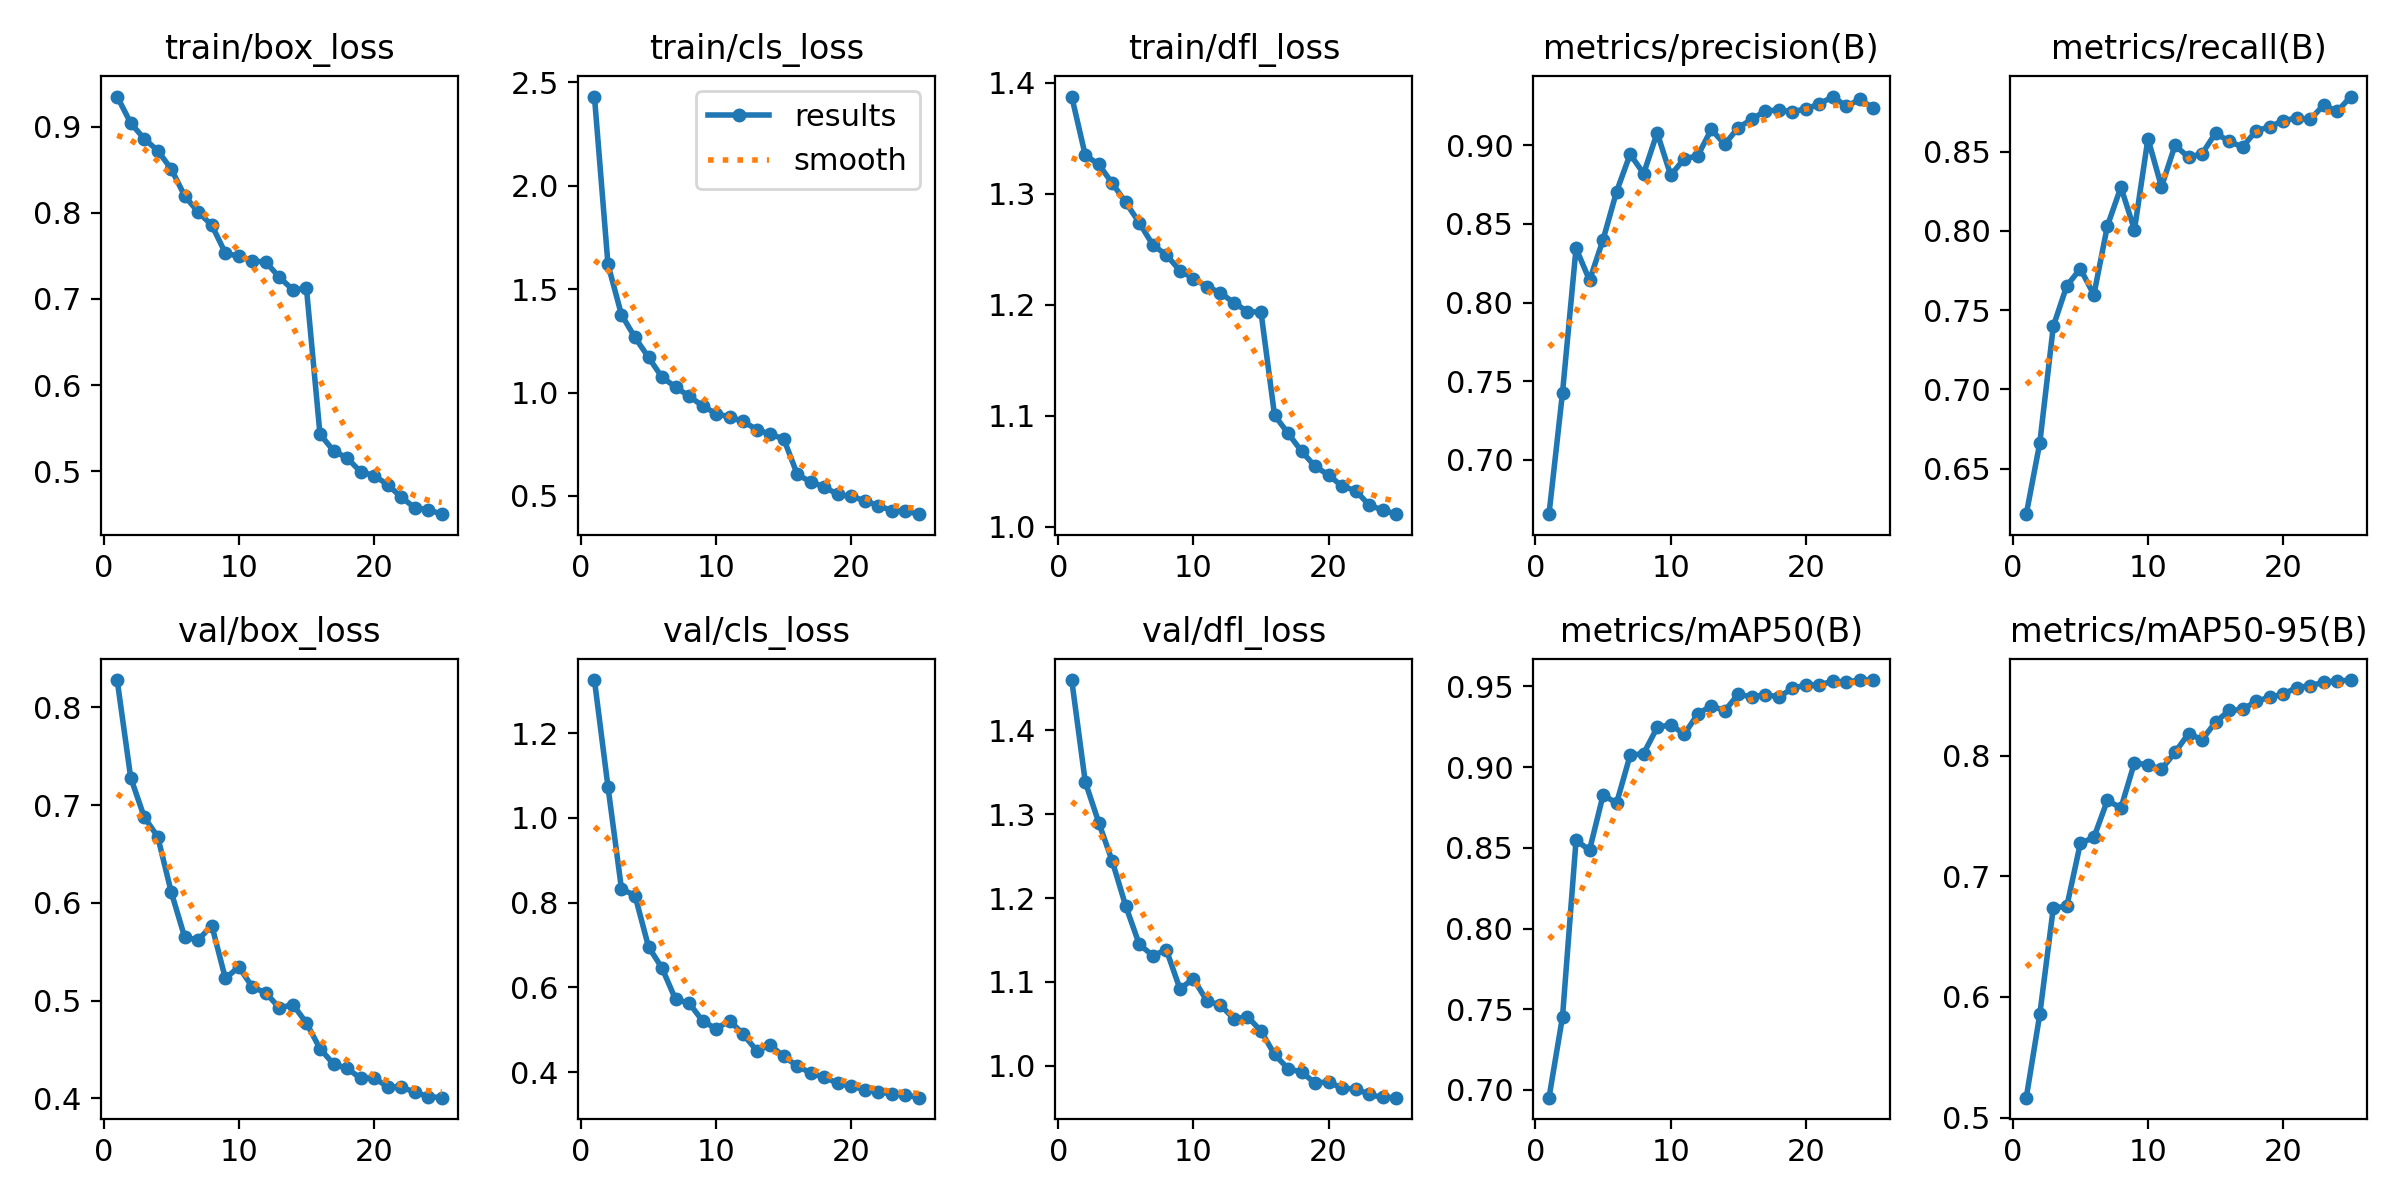

The file beside this chart, header and first rows:
epoch, time, train/box_loss, train/cls_loss, train/dfl_loss, metrics/precision(B), metrics/recall(B), metrics/mAP50(B), metrics/mAP50-95(B), val/box_loss, val/cls_loss, val/dfl_loss, lr/pg0, lr/pg1, lr/pg2
1, 163.2, 0.9347, 2.431, 1.388, 0.6652, 0.6212, 0.6952, 0.5164, 0.828, 1.325, 1.46, 0.0002561, 0.0002561, 0.0002561
2, 319, 0.904, 1.619, 1.335, 0.7426, 0.6662, 0.7453, 0.5855, 0.7282, 1.073, 1.339, 0.0004921, 0.0004921, 0.0004921
3, 471.5, 0.8858, 1.376, 1.326, 0.8345, 0.7398, 0.8546, 0.6737, 0.6878, 0.8321, 1.29, 0.0007078, 0.0007078, 0.0007078
4, 621.6, 0.8721, 1.266, 1.309, 0.8141, 0.7654, 0.8486, 0.6751, 0.6677, 0.8165, 1.244, 0.0006776, 0.0006776, 0.0006776
5, 772.7, 0.8506, 1.17, 1.292, 0.84, 0.7761, 0.8827, 0.7273, 0.611, 0.6956, 1.19, 0.0006472, 0.0006472, 0.0006472
6, 924.1, 0.8194, 1.073, 1.274, 0.8707, 0.7596, 0.8778, 0.7321, 0.5646, 0.6453, 1.145, 0.0006167, 0.0006167, 0.0006167
7, 1075, 0.8006, 1.027, 1.254, 0.8945, 0.8031, 0.9073, 0.7629, 0.5623, 0.5714, 1.131, 0.0005863, 0.0005863, 0.0005863
8, 1225, 0.7856, 0.982, 1.245, 0.8821, 0.8276, 0.9085, 0.7565, 0.5768, 0.5629, 1.138, 0.0005558, 0.0005558, 0.0005558
9, 1376, 0.7533, 0.9357, 1.231, 0.9081, 0.8007, 0.9246, 0.794, 0.5228, 0.5206, 1.092, 0.0005254, 0.0005254, 0.0005254
10, 1527, 0.7494, 0.8974, 1.224, 0.8811, 0.8581, 0.9264, 0.7922, 0.5345, 0.5021, 1.104, 0.0004949, 0.0004949, 0.0004949
11, 1678, 0.7441, 0.8823, 1.216, 0.8915, 0.8277, 0.9204, 0.7886, 0.5139, 0.5214, 1.078, 0.0004645, 0.0004645, 0.0004645
12, 1830, 0.7428, 0.8604, 1.211, 0.8934, 0.8539, 0.9329, 0.8026, 0.508, 0.4895, 1.072, 0.000434, 0.000434, 0.000434
13, 1981, 0.725, 0.821, 1.202, 0.9102, 0.8464, 0.9381, 0.8182, 0.4925, 0.4506, 1.056, 0.0004036, 0.0004036, 0.0004036
14, 2131, 0.7107, 0.7983, 1.194, 0.9008, 0.8486, 0.9348, 0.8131, 0.496, 0.4637, 1.059, 0.0003731, 0.0003731, 0.0003731
15, 2281, 0.7123, 0.7761, 1.193, 0.9114, 0.8617, 0.9454, 0.8277, 0.4771, 0.4368, 1.042, 0.0003427, 0.0003427, 0.0003427
16, 2427, 0.5433, 0.6045, 1.101, 0.9166, 0.8564, 0.9434, 0.8373, 0.451, 0.4145, 1.014, 0.0003122, 0.0003122, 0.0003122
17, 2572, 0.524, 0.5675, 1.084, 0.9221, 0.8528, 0.945, 0.8382, 0.4352, 0.3976, 0.9968, 0.0002818, 0.0002818, 0.0002818
18, 2715, 0.5157, 0.5437, 1.068, 0.9225, 0.8632, 0.9435, 0.845, 0.4308, 0.3877, 0.9925, 0.0002513, 0.0002513, 0.0002513
19, 2860, 0.4998, 0.5072, 1.054, 0.9216, 0.8656, 0.9488, 0.8483, 0.4208, 0.3735, 0.9796, 0.0002209, 0.0002209, 0.0002209
20, 3003, 0.4953, 0.4977, 1.047, 0.9233, 0.8695, 0.951, 0.8509, 0.4212, 0.3664, 0.981, 0.0001904, 0.0001904, 0.0001904
21, 3147, 0.4848, 0.4774, 1.036, 0.9264, 0.8712, 0.9511, 0.8563, 0.4119, 0.3586, 0.9731, 0.00016, 0.00016, 0.00016
22, 3292, 0.4703, 0.4531, 1.033, 0.9312, 0.8703, 0.9532, 0.8579, 0.4117, 0.3529, 0.9728, 0.0001295, 0.0001295, 0.0001295
23, 3436, 0.458, 0.4292, 1.02, 0.9248, 0.8794, 0.9527, 0.8608, 0.4065, 0.3487, 0.9659, 9.90472e-05, 9.90472e-05, 9.90472e-05
24, 3581, 0.4557, 0.4268, 1.015, 0.9295, 0.8753, 0.954, 0.8618, 0.4019, 0.3465, 0.9623, 6.85948e-05, 6.85948e-05, 6.85948e-05
25, 3725, 0.4505, 0.412, 1.011, 0.9236, 0.8847, 0.954, 0.8626, 0.4008, 0.3396, 0.9621, 3.81424e-05, 3.81424e-05, 3.81424e-05
